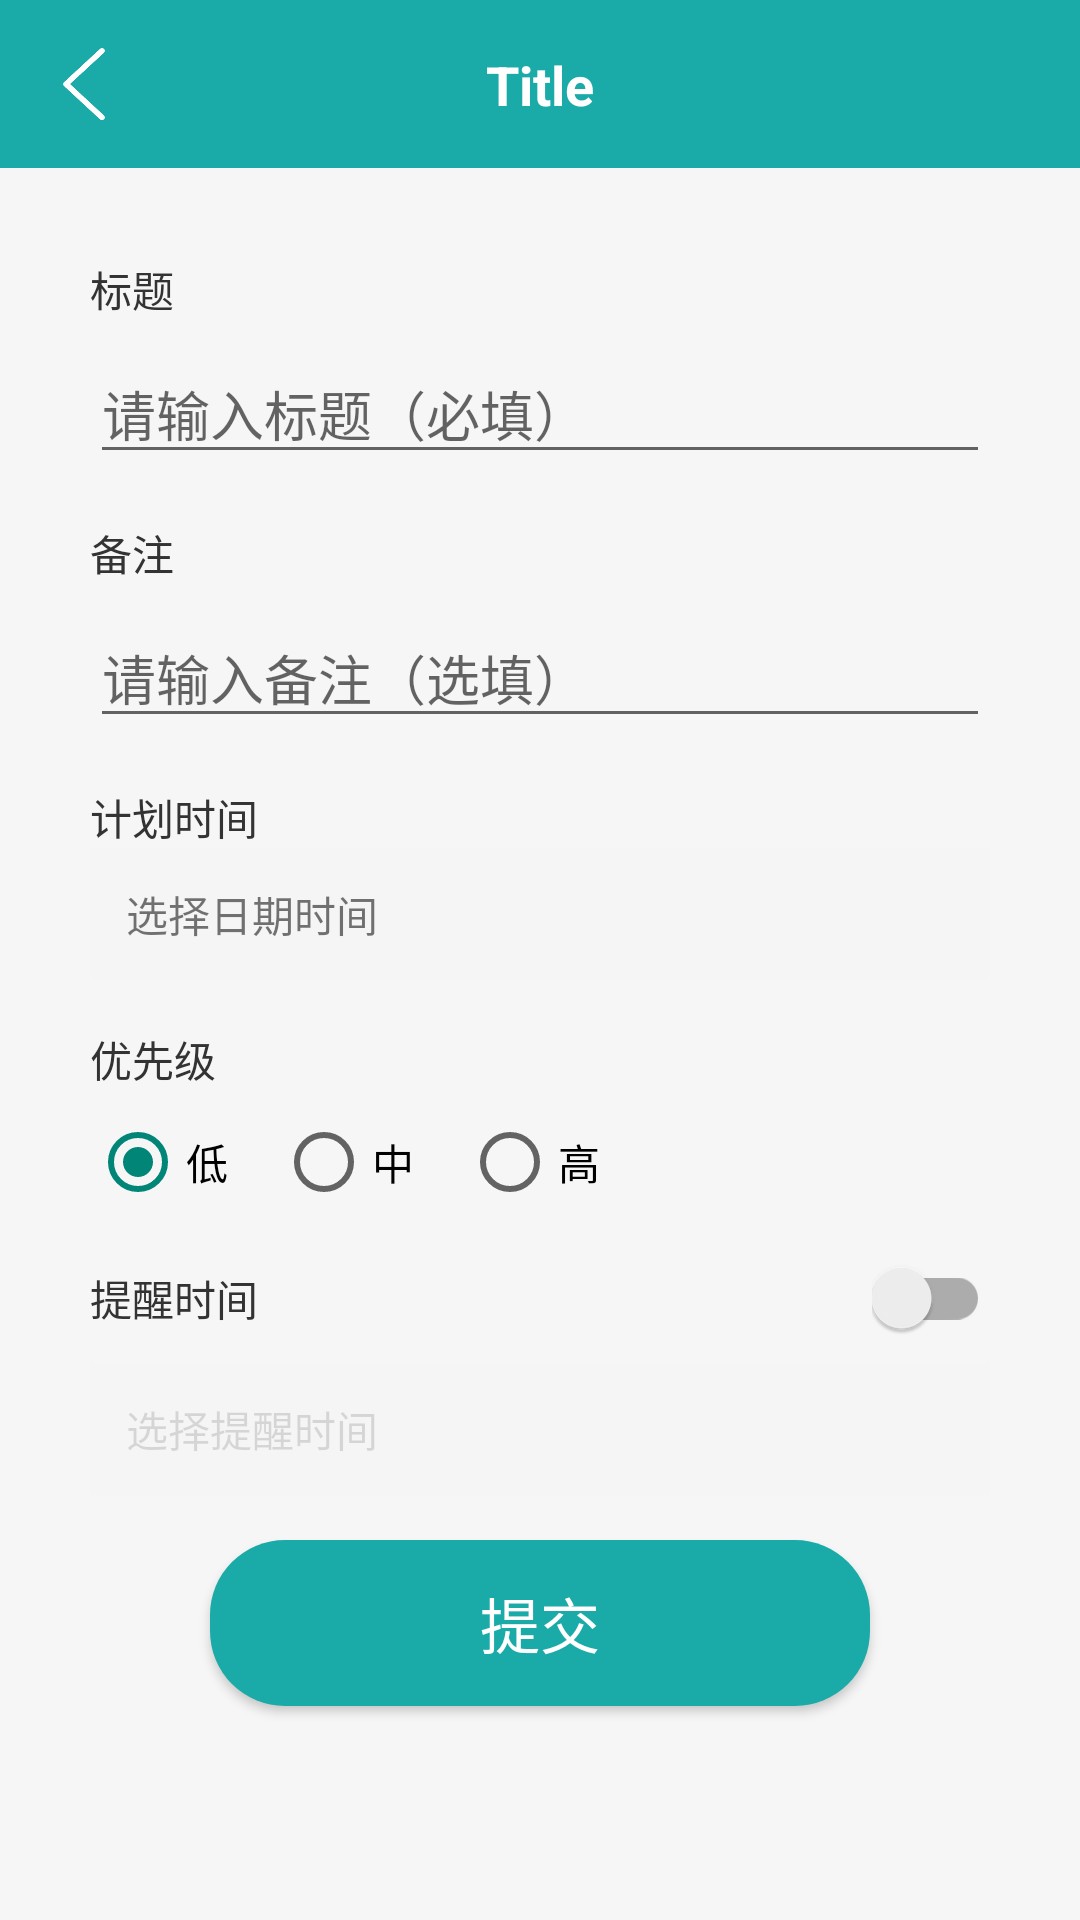

Android layout source for this screen:
<!-- AndroidManifest.xml: application theme Theme.Note -->
<!-- res/layout/fragment_note_add_edit.xml -->
<?xml version="1.0" encoding="utf-8"?>
<layout xmlns:android="http://schemas.android.com/apk/res/android"
    xmlns:app="http://schemas.android.com/apk/res-auto">

    <LinearLayout
        android:layout_width="match_parent"
        android:layout_height="match_parent"
        android:orientation="vertical"
        android:background="@color/main_grey_bg">

        <include
            android:id="@+id/includeToolbar"
            layout="@layout/item_toolbar" />

        <androidx.core.widget.NestedScrollView
            android:layout_width="match_parent"
            android:layout_height="0dp"
            android:layout_weight="1"
            android:fillViewport="true"
            android:padding="30dp">

            <LinearLayout
                android:layout_width="match_parent"
                android:layout_height="wrap_content"
                android:orientation="vertical">

                <TextView
                    android:layout_width="wrap_content"
                    android:layout_height="wrap_content"
                    android:text="标题"
                    android:textColor="#333333"
                    android:textSize="14sp" />

            <EditText
                android:id="@+id/etTitle"
                android:layout_width="match_parent"
                android:layout_height="wrap_content"
                android:layout_marginTop="8dp"
                android:hint="请输入标题（必填）"
                android:maxLines="1" />

                <TextView
                    android:layout_width="wrap_content"
                    android:layout_height="wrap_content"
                    android:text="备注"
                    android:textColor="#333333"
                    android:textSize="14sp"
                    android:layout_marginTop="16dp" />

                <EditText
                android:id="@+id/etContent"
                android:layout_width="match_parent"
                android:layout_height="wrap_content"
                android:layout_marginTop="8dp"
                android:hint="请输入备注（选填）"
                android:minLines="1"
                android:inputType="textMultiLine" />

            <TextView
                android:layout_width="wrap_content"
                android:layout_height="wrap_content"
                android:layout_marginTop="16dp"
                android:text="计划时间"
                android:textColor="#333333"
                android:textSize="14sp" />

            <TextView
                android:id="@+id/tvPlanTime"
                android:layout_width="match_parent"
                android:layout_height="44dp"
                android:background="#F5F5F5"
                android:gravity="center_vertical"
                android:paddingHorizontal="12dp"
                android:text="选择日期时间" />

            <TextView
                android:layout_width="wrap_content"
                android:layout_height="wrap_content"
                android:layout_marginTop="16dp"
                android:text="优先级"
                android:textColor="#333333"
                android:textSize="14sp" />

            <RadioGroup
                android:id="@+id/rgPriority"
                android:layout_width="match_parent"
                android:layout_height="wrap_content"
                android:layout_marginTop="8dp"
                android:orientation="horizontal">

                <RadioButton
                    android:id="@+id/rbP1"
                    android:layout_width="wrap_content"
                    android:layout_height="wrap_content"
                    android:text="低"
                    android:checked="true" />

                <RadioButton
                    android:id="@+id/rbP2"
                    android:layout_width="wrap_content"
                    android:layout_height="wrap_content"
                    android:layout_marginStart="16dp"
                    android:text="中" />

                <RadioButton
                    android:id="@+id/rbP3"
                    android:layout_width="wrap_content"
                    android:layout_height="wrap_content"
                    android:layout_marginStart="16dp"
                    android:text="高" />
            </RadioGroup>

            <LinearLayout
                android:layout_width="match_parent"
                android:layout_height="wrap_content"
                android:layout_marginTop="16dp"
                android:gravity="center_vertical"
                android:orientation="horizontal">

                <TextView
                    android:layout_width="0dp"
                    android:layout_height="wrap_content"
                    android:layout_weight="1"
                    android:text="提醒时间"
                    android:textColor="#333333"
                    android:textSize="14sp" />

                <androidx.appcompat.widget.SwitchCompat
                    android:id="@+id/swRemind"
                    android:layout_width="wrap_content"
                    android:layout_height="wrap_content" />
            </LinearLayout>

            <TextView
                android:id="@+id/tvRemindTime"
                android:layout_width="match_parent"
                android:layout_height="44dp"
                android:layout_marginTop="8dp"
                android:background="#F5F5F5"
                android:gravity="center_vertical"
                android:paddingHorizontal="12dp"
                android:text="选择提醒时间"
                android:enabled="false"
                android:alpha="0.9" />

                <Button
                    android:id="@+id/btnSubmit"
                    android:layout_width="match_parent"
                    android:layout_height="wrap_content"
                    android:gravity="center"
                    android:text="提交"
                    android:textColor="@color/white"
                    android:textSize="20sp"
                    android:background="@drawable/bg_button"
                    android:paddingVertical="13dp"
                    android:layout_marginHorizontal="40dp"
                    android:layout_marginTop="15dp"
                    app:layout_constraintEnd_toEndOf="parent"
                    app:layout_constraintStart_toStartOf="parent"
                    app:layout_constraintTop_toBottomOf="@id/linearInputs" />

            </LinearLayout>
        </androidx.core.widget.NestedScrollView>

    </LinearLayout>
</layout>
<!-- res/layout/item_toolbar.xml (included above) -->
<?xml version="1.0" encoding="utf-8"?>
<LinearLayout
    xmlns:android="http://schemas.android.com/apk/res/android"
    xmlns:app="http://schemas.android.com/apk/res-auto"
    android:layout_width="match_parent"
    android:layout_height="wrap_content"
    android:orientation="vertical"
    android:background="?attr/colorPrimary">

    
    <View
        android:id="@+id/statusBarSpacer"
        android:layout_width="match_parent"
        android:layout_height="0dp" />

    
    <androidx.constraintlayout.widget.ConstraintLayout
        android:layout_width="match_parent"
        android:layout_height="56dp"
        android:background="@color/main_color">

        <ImageView
            android:id="@+id/ivBack"
            android:layout_width="40dp"
            android:layout_height="40dp"
            android:layout_marginStart="8dp"
            android:padding="8dp"
            android:src="@drawable/ic_back"
            app:layout_constraintBottom_toBottomOf="parent"
            app:layout_constraintStart_toStartOf="parent"
            app:layout_constraintTop_toTopOf="parent"/>

        <TextView
            android:id="@+id/tvTitle"
            android:layout_width="0dp"
            android:layout_height="wrap_content"
            android:ellipsize="end"
            android:gravity="center"
            android:maxLines="1"
            android:text="Title"
            android:textColor="@android:color/white"
            android:textSize="18sp"
            android:textStyle="bold"
            android:layout_marginStart="56dp"
            android:layout_marginEnd="56dp"
            app:layout_constraintBottom_toBottomOf="@id/ivBack"
            app:layout_constraintEnd_toEndOf="parent"
            app:layout_constraintStart_toStartOf="parent"
            app:layout_constraintTop_toTopOf="@id/ivBack"/>
    </androidx.constraintlayout.widget.ConstraintLayout>

</LinearLayout>
<!-- resources referenced by this layout -->
<resources>
  <color name="main_color">#1AABA8</color>
  <color name="main_grey_bg">#f6f6f6</color>
  <color name="white">#FFFFFF</color>
  <!-- drawable bg_button (drawable) -->
  <?xml version="1.0" encoding="utf-8"?>
  <shape xmlns:android="http://schemas.android.com/apk/res/android">
  
      <corners android:radius="25dp"/>
  
      <solid android:color="@color/main_color"/>
  </shape>
  <!-- drawable ic_back: png bitmap (drawable, 2843 bytes) -->
  <style name="Theme.Note" parent="Theme.AppCompat.Light.NoActionBar" />
</resources>
